5-way image classification set "mini_plant_set" from GitHub (Gopina-Assane-Gouletegome/KTT_Hackathon_Day2); label vocabulary: bean spot, cassava mosaic, healthy, maize blight, maize rust.

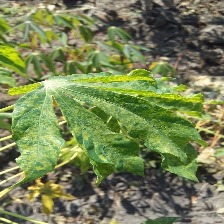
Label: cassava mosaic

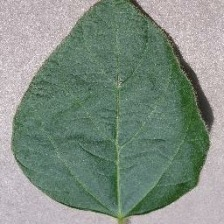
Label: healthy

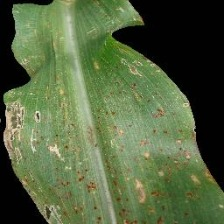
Label: maize rust

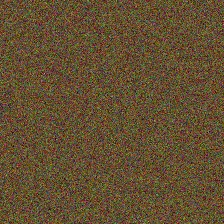
Label: bean spot

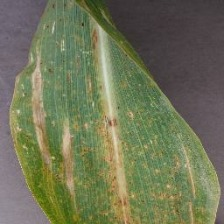
Label: maize blight

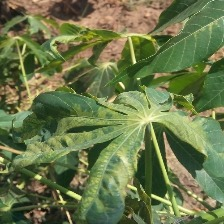
Label: cassava mosaic
